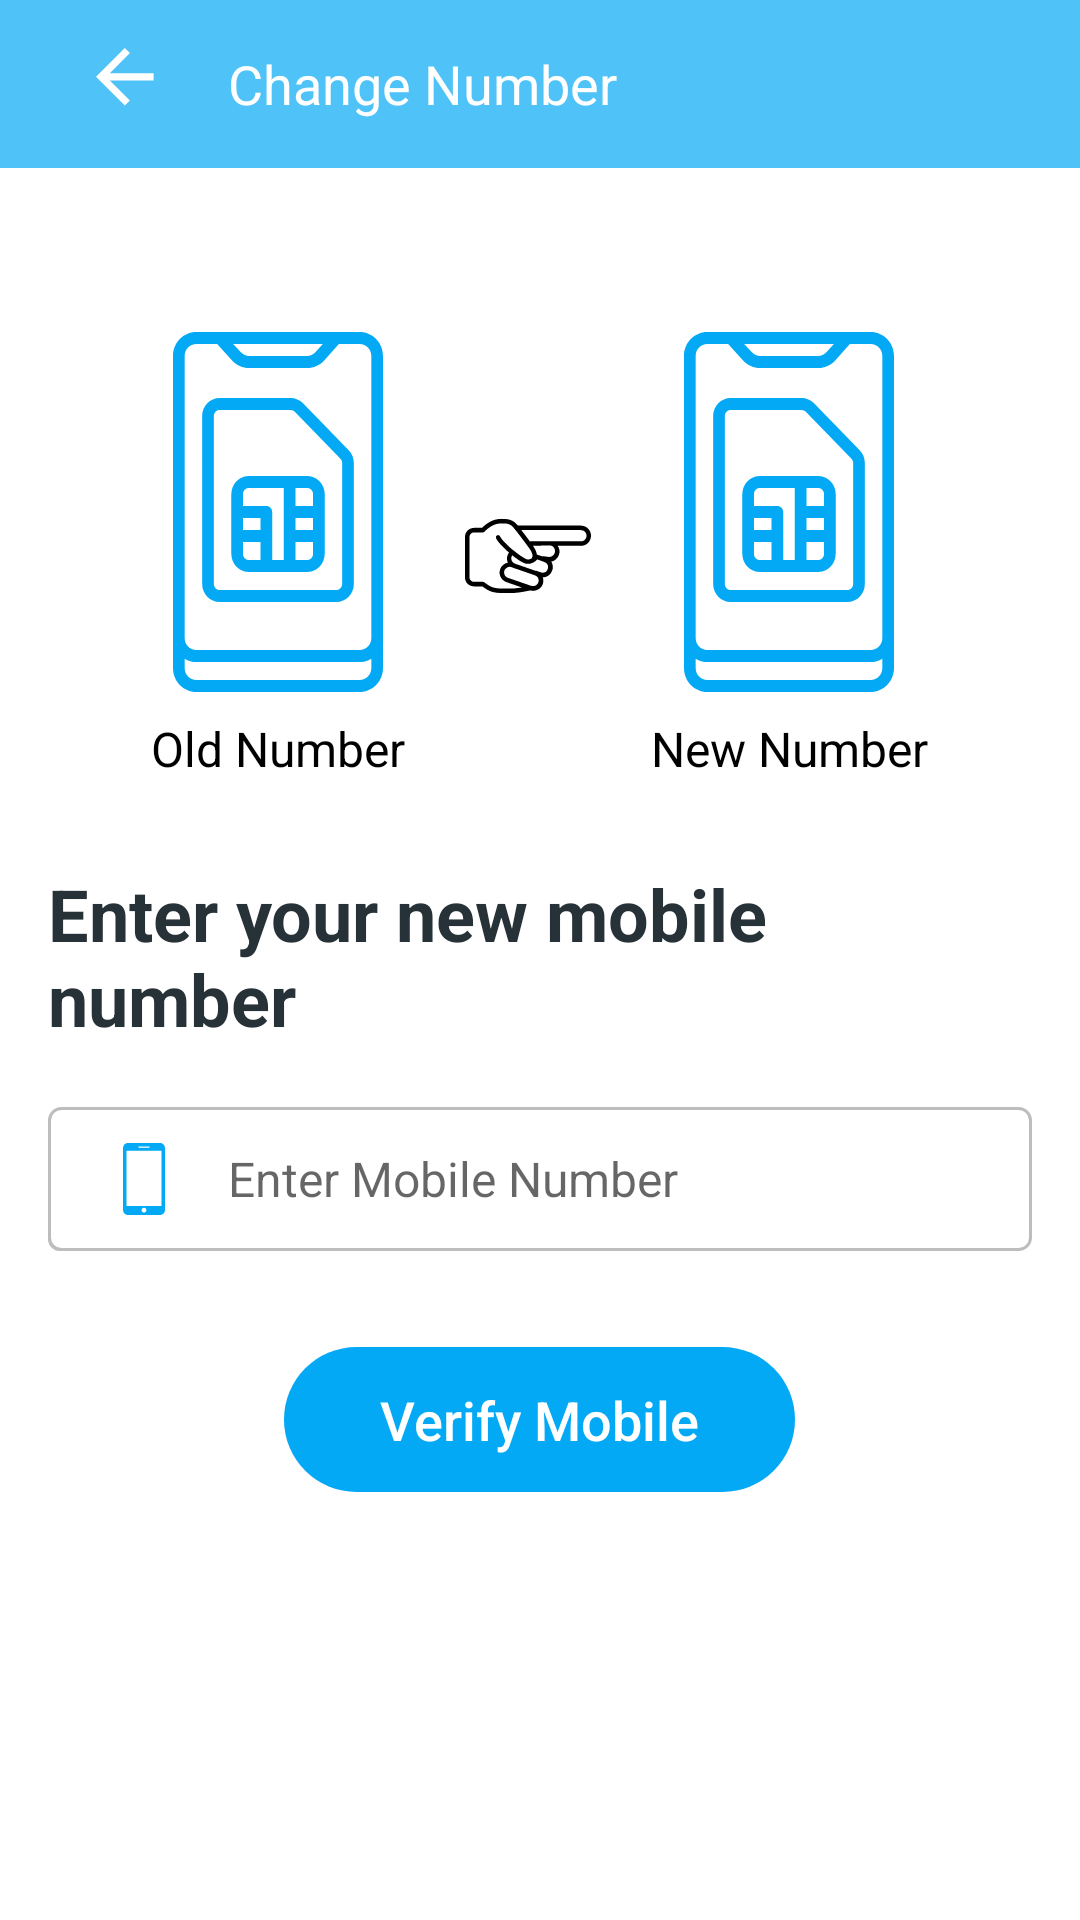

The Android layout XML behind this screen, and the referenced resources:
<!-- AndroidManifest.xml: application theme AppTheme -->
<!-- res/layout/fragment_enter_mobile_dialog.xml -->
<?xml version="1.0" encoding="utf-8"?>
<FrameLayout xmlns:android="http://schemas.android.com/apk/res/android"
    xmlns:app="http://schemas.android.com/apk/res-auto"
    xmlns:tools="http://schemas.android.com/tools"
    android:layout_width="match_parent"
    android:layout_height="match_parent"
    android:background="@color/white"
    tools:context=".fragment.EnterNewMobileDialogFragment">

    <androidx.appcompat.widget.Toolbar
        android:id="@+id/toolbar"
        android:layout_width="match_parent"
        android:layout_height="?attr/actionBarSize"
        android:background="@color/colorPrimary">

        <LinearLayout
            android:layout_width="match_parent"
            android:layout_height="wrap_content"
            android:orientation="horizontal">

            <ImageView
                android:id="@+id/back"
                android:layout_width="?attr/actionBarSize"
                android:layout_height="wrap_content"
                android:layout_gravity="start|center"
                android:paddingHorizontal="@dimen/font_8dp"
                android:paddingVertical="@dimen/font_8dp"
                android:src="@drawable/ic_arrow_back_24px" />

            <TextView
                android:layout_width="wrap_content"
                android:layout_height="wrap_content"
                android:layout_gravity="start|center"
                android:layout_marginLeft="@dimen/font_4dp"
                android:layout_marginRight="@dimen/font_12dp"
                android:gravity="end"
                android:text="Change Number"
                android:textColor="@color/white"
                android:textSize="@dimen/font_18sp" />


        </LinearLayout>

    </androidx.appcompat.widget.Toolbar>

    <LinearLayout
        android:layout_width="match_parent"
        android:layout_height="wrap_content"
        android:layout_gravity="center"
        android:orientation="vertical">

        <LinearLayout
            android:layout_width="match_parent"
            android:layout_height="wrap_content"
            android:layout_gravity="center"
            android:gravity="center"
            android:orientation="horizontal">

            <LinearLayout
                android:layout_width="wrap_content"
                android:layout_height="wrap_content"
                android:orientation="vertical">

                <ImageView
                    android:layout_width="80dp"
                    android:layout_height="120dp"
                    android:layout_gravity="center"
                    android:src="@drawable/ic_sim_card"

                    />

                <TextView
                    android:layout_width="wrap_content"
                    android:layout_height="wrap_content"
                    android:layout_marginTop="@dimen/font_8dp"
                    android:fontFamily="sans-serif"
                    android:text="Old Number"
                    android:textColor="@color/black"
                    android:textSize="@dimen/font_16sp" />
            </LinearLayout>

            <ImageView
                android:layout_width="wrap_content"
                android:layout_height="wrap_content"
                android:layout_gravity="center"
                android:layout_marginHorizontal="@dimen/font_20dp"
                android:src="@drawable/ic_pointing_right"
                app:tint="@color/black" />

            <LinearLayout
                android:layout_width="wrap_content"
                android:layout_height="wrap_content"
                android:orientation="vertical">

                <ImageView
                    android:layout_width="80dp"
                    android:layout_height="120dp"
                    android:layout_gravity="center"
                    android:src="@drawable/ic_sim_card" />

                <TextView
                    android:layout_width="wrap_content"
                    android:layout_height="wrap_content"
                    android:layout_marginTop="@dimen/font_8dp"
                    android:fontFamily="sans-serif"
                    android:text="New Number"

                    android:textColor="@color/black"
                    android:textSize="@dimen/font_16sp" />
            </LinearLayout>
        </LinearLayout>

        <LinearLayout
            android:layout_width="match_parent"
            android:layout_height="wrap_content"
            android:layout_marginHorizontal="@dimen/font_16dp"
            android:orientation="vertical">

            <TextView
                android:layout_width="wrap_content"
                android:layout_height="wrap_content"
                android:layout_marginTop="@dimen/font_28dp"
                android:fontFamily="sans-serif"
                android:text="@string/mobileMsg"
                android:textColor="@color/grey_90"
                android:textSize="@dimen/font_24sp"
                android:textStyle="bold" />


            <EditText
                android:id="@+id/edt_mobile"
                android:layout_width="match_parent"
                android:layout_height="48dp"
                android:layout_marginTop="20dp"
                android:background="@drawable/input_box"
                android:drawableLeft="@drawable/ic_android_phone"
                android:drawablePadding="@dimen/font_16dp"
                android:hint="Enter Mobile Number"
                android:imeOptions="actionDone"
                android:inputType="number"
                android:maxLength="10"
                android:paddingLeft="@dimen/font_20dp"
                android:textSize="@dimen/font_16sp"
                app:layout_constraintBottom_toTopOf="@+id/btn_send_otp"
                app:layout_constraintEnd_toEndOf="parent"
                app:layout_constraintStart_toStartOf="parent"
                app:layout_constraintTop_toBottomOf="@+id/imageView" />


        </LinearLayout>


        <LinearLayout
            android:id="@+id/ll_verifyMoblie"
            android:layout_width="wrap_content"
            android:layout_height="wrap_content"
            android:layout_gravity="center"
            android:layout_marginHorizontal="52dp"
            android:layout_marginVertical="@dimen/font_32dp"
            android:background="@drawable/verify_button_dark"
            android:orientation="horizontal">

            <TextView
                android:layout_width="wrap_content"
                android:layout_height="wrap_content"
                android:drawableLeft="@drawable/ic_check_bold_24dp"
                android:drawablePadding="@dimen/font_20dp"
                android:drawableTint="@color/white"
                android:fontFamily="sans-serif-medium"
                android:paddingHorizontal="32dp"
                android:paddingVertical="@dimen/font_12dp"
                android:text="@string/btnverify"
                android:textAllCaps="false"
                android:textColor="@android:color/white"
                android:textSize="@dimen/font_18sp" />


        </LinearLayout>


    </LinearLayout>


</FrameLayout>
<!-- resources referenced by this layout -->
<resources>
  <color name="black">#000000</color>
  <color name="colorPrimary">#4FC3F7</color>
  <color name="grey_90">#263238</color>
  <color name="white">#ffffff</color>
  <dimen name="font_12dp">12dp</dimen>
  <dimen name="font_16dp">16dp</dimen>
  <dimen name="font_16sp">16sp</dimen>
  <dimen name="font_18sp">18sp</dimen>
  <dimen name="font_20dp">20dp</dimen>
  <dimen name="font_24sp">24sp</dimen>
  <dimen name="font_28dp">28dp</dimen>
  <dimen name="font_32dp">32dp</dimen>
  <dimen name="font_4dp">4dp</dimen>
  <dimen name="font_8dp">8dp</dimen>
  <!-- drawable ic_android_phone (drawable) -->
  <vector xmlns:android="http://schemas.android.com/apk/res/android"
      android:width="24dp"
      android:height="24dp"
      android:viewportWidth="35"
      android:viewportHeight="35">
    <path
        android:fillColor="@color/colorPrimaryDark"
        android:pathData="M25.302,0H9.698c-1.3,0 -2.364,1.063 -2.364,2.364v30.271C7.334,33.936 8.398,35 9.698,35h15.604c1.3,0 2.364,-1.062 2.364,-2.364V2.364C27.666,1.063 26.602,0 25.302,0zM15.004,1.704h4.992c0.158,0 0.286,0.128 0.286,0.287c0,0.158 -0.128,0.286 -0.286,0.286h-4.992c-0.158,0 -0.286,-0.128 -0.286,-0.286C14.718,1.832 14.846,1.704 15.004,1.704zM17.5,33.818c-0.653,0 -1.182,-0.529 -1.182,-1.183s0.529,-1.182 1.182,-1.182s1.182,0.528 1.182,1.182S18.153,33.818 17.5,33.818zM26.021,30.625H8.979V3.749h17.042V30.625z"/>
  </vector>
  <!-- drawable ic_arrow_back_24px (drawable) -->
  <vector xmlns:android="http://schemas.android.com/apk/res/android"
      android:width="24dp"
      android:height="24dp"
      android:viewportWidth="20"
      android:viewportHeight="20">
    <path
        android:pathData="M16,7L3.83,7l5.59,-5.59L8,0 0,8l8,8 1.41,-1.41L3.83,9L16,9Z"
        android:fillColor="#fff"/>
  </vector>
  <!-- drawable input_box (drawable-v24) -->
  <?xml version="1.0" encoding="utf-8"?>
  <selector xmlns:android="http://schemas.android.com/apk/res/android">
      <item>
          <layer-list>
              <item android:right="5dp" android:top="5dp">
                  <shape>
                      <corners android:radius="4dp" />
                      <solid android:color="@color/grey_400" />
                  </shape>
              </item>
              <item>
                  <shape>
                      <gradient android:angle="270" android:endColor="@android:color/white" android:startColor="@android:color/white" />
                      <stroke android:width="1dp" android:color="@color/grey_400" />
                      <corners android:radius="4dp" />
                  </shape>
              </item>
          </layer-list>
      </item>
  </selector>
  <!-- drawable verify_button_dark (drawable-v24) -->
  <?xml version="1.0" encoding="utf-8"?>
  <shape xmlns:android="http://schemas.android.com/apk/res/android" android:shape="rectangle">
      <corners
          android:topLeftRadius="100dp"
          android:topRightRadius="100dp"
          android:bottomRightRadius="100dp"
          android:bottomLeftRadius="100dp"/>
  
      <gradient
          android:centerColor="@color/colorPrimaryDark"
          android:endColor="@color/colorPrimaryDark"
          android:startColor="@color/colorPrimaryDark" />
  </shape>
  <string name="btnverify">Verify Mobile</string>
  <string name="mobileMsg">Enter your new mobile number </string>
  <style name="AppTheme" parent="Theme.AppCompat.Light.DarkActionBar">
          
          <item name="colorPrimary">@color/colorPrimary</item>
          <item name="colorPrimaryDark">@color/colorPrimaryDark</item>
          <item name="colorAccent">@color/colorAccent</item>
      </style>
  <color name="colorPrimaryDark">#03A9F4</color>
  <color name="grey_400">#BDBDBD</color>
  <color name="colorAccent">#81D4FA</color>
</resources>
